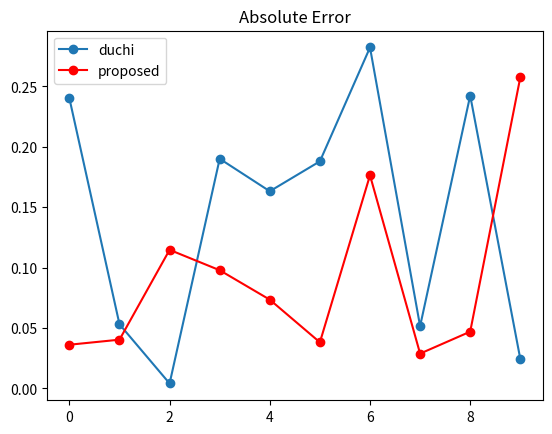
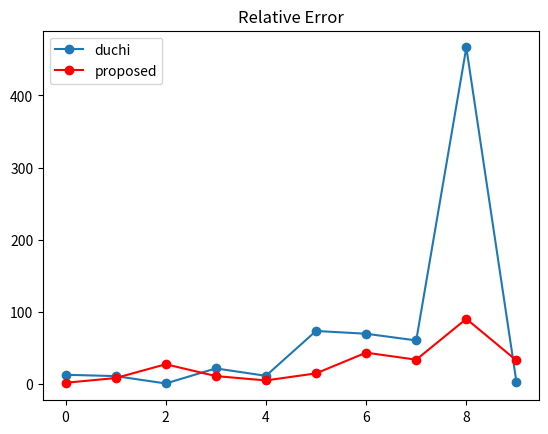
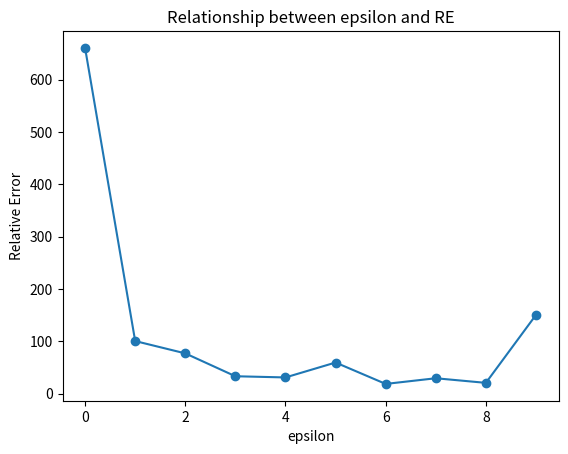

Python code for these plots, in order:
"""
This file is based on part 3.1 of Collecting and Analyzing Data from Smart Device Users with Local Differential Privacy
written by the group from NTU and HBKU.

Estimating mean values for numeric attributes.

We implement Duchi et al's method and Proposed method put forward by the authors.
"""
from scipy.special import comb
import matplotlib.pyplot as plt
import numpy as np
import random
import math
import itertools


def generate_binary_random(pr, first, second):
    if random.random() <= pr:
        return first
    else:
        return second


# tp refers to a row of the dataset representing the data of a user
def duchi_method(tp, epsilon):
    d = len(tp)
    if d % 2 != 0:
        C_d = 2 ** (d - 1)
        B = (2 ** d + C_d * (math.exp(epsilon) - 1)) / (comb(d - 1, (d - 1) / 2) * (math.exp(epsilon) - 1))
    else:
        C_d = 2 ** (d - 1) - comb(d, d / 2)
        B = (2 ** d + C_d * (math.exp(epsilon) - 1)) / (comb(d - 1, d / 2) * (math.exp(epsilon) - 1))

    neg_B = (-1) * B
    v = [generate_binary_random(0.5 + 0.5 * tp[j], 1, -1) for j in range(d)]
    for j in range(d):
        v[j] = generate_binary_random(0.5 + 0.5 * tp[j], 1, -1)

    t_pos = []
    t_neg = []
    for t_star in itertools.product([neg_B, B], repeat=d):
        if np.dot(np.array(t_star), np.array(v)) > 0:
            t_pos.append(t_star)
        else:
            t_neg.append(t_star)

    if generate_binary_random(math.exp(epsilon) / (math.exp(epsilon) + 1), 1, 0) == 1:
        return random.choice(t_pos)
    else:
        return random.choice(t_neg)


def proposed_method(tp, epsilon):
    d = len(tp)
    tp_star = [0 for i in range(d)]
    j = random.randint(0, d - 1)
    pr = (tp[j] * (math.exp(epsilon) - 1) + math.exp(epsilon) + 1) / (2 * math.exp(epsilon) + 2)
    value = d * (math.exp(epsilon) + 1) / (math.exp(epsilon) - 1)
    if generate_binary_random(pr, 1, 0) == 1:
        tp_star[j] = value
    else:
        tp_star[j] = -1 * value
    return tp_star


random.seed(10)
dimension = 10
num = 5000
epsilon = 0.7

sample_t = np.array([[random.uniform(-1, 1) for di in range(dimension)] for n in range(num)])
sample_mean = np.mean(sample_t, axis=0)
# print("the real sample mean is", sample_mean, "\n")

duchi_method_t = np.array([duchi_method(tp, epsilon) for tp in sample_t])
proposed_method_t = np.array([proposed_method(tp, epsilon) for tp in sample_t])

duchi_method_mean = np.mean(duchi_method_t, axis=0)
proposed_method_mean = np.mean(proposed_method_t, axis=0)

# print("mean using Duchi's method:", duchi_method_mean)
# print("mean using proposed method:", proposed_method_mean, "\n")

# print("absolute error of Duchi's method:", np.fabs(sample_mean - duchi_method_mean))
# print("absolute error of proposed method:", np.fabs(sample_mean - proposed_method_mean), "\n")

# print("relative error of Duchi's method:", np.fabs(np.true_divide(sample_mean - duchi_method_mean, sample_mean)))
# print("relative error of proposed method:", np.fabs(np.true_divide(sample_mean - proposed_method_mean, sample_mean)))

plt.plot(np.fabs(sample_mean - duchi_method_mean), marker="o", label="duchi")
plt.plot(np.fabs(sample_mean - proposed_method_mean), marker="o", color="red", label="proposed")
plt.title("Absolute Error")
plt.legend()
plt.savefig("absolute_error_1.png")
plt.figure()

plt.plot(np.fabs(np.true_divide(sample_mean - duchi_method_mean, sample_mean)), marker="o", label="duchi")
plt.plot(np.fabs(np.true_divide(sample_mean - proposed_method_mean, sample_mean)), marker="o",
         color="red", label="proposed")
plt.legend()
plt.title("Relative Error")
plt.savefig("relative_error_1.png")
plt.figure()

y = []
for i in range(1, 11):
    epsilon = i / 10
    sample_t = np.array([[random.uniform(-1, 1) for di in range(dimension)] for n in range(num)])
    sample_mean = np.mean(sample_t, axis=0)
    # print("the real sample mean is", sample_mean, "\n")

    proposed_method_t = np.array([proposed_method(tp, epsilon) for tp in sample_t])

    proposed_method_mean = np.mean(proposed_method_t, axis=0)
    y.append(np.mean(np.fabs(np.true_divide(sample_mean - proposed_method_mean, sample_mean))))

plt.plot(y, marker="o")
plt.title("Relationship between epsilon and RE")
plt.xlabel("epsilon")
plt.ylabel("Relative Error")
# plt.savefig("epsilon.png")
plt.show()
